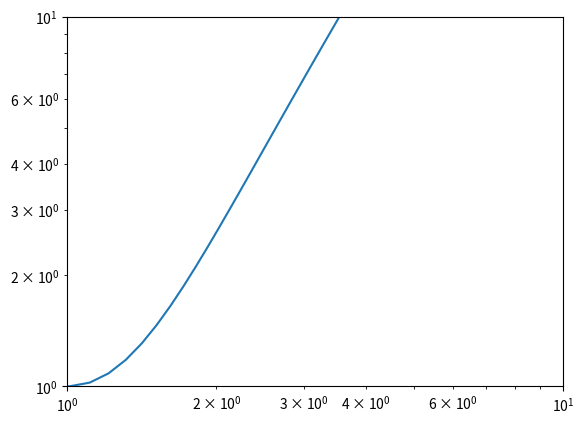

Generate this figure with matplotlib:
from matplotlib import pyplot as plt
import numpy as np

#tracer la fonction x^2-2ln(x) en loglog

x = np.linspace(0,10,100)
y = x**2-2*np.log(x)
#mettre les axes entre 1 et 10
plt.axis([1,10,1,10])
plt.loglog(x,y)
plt.show()